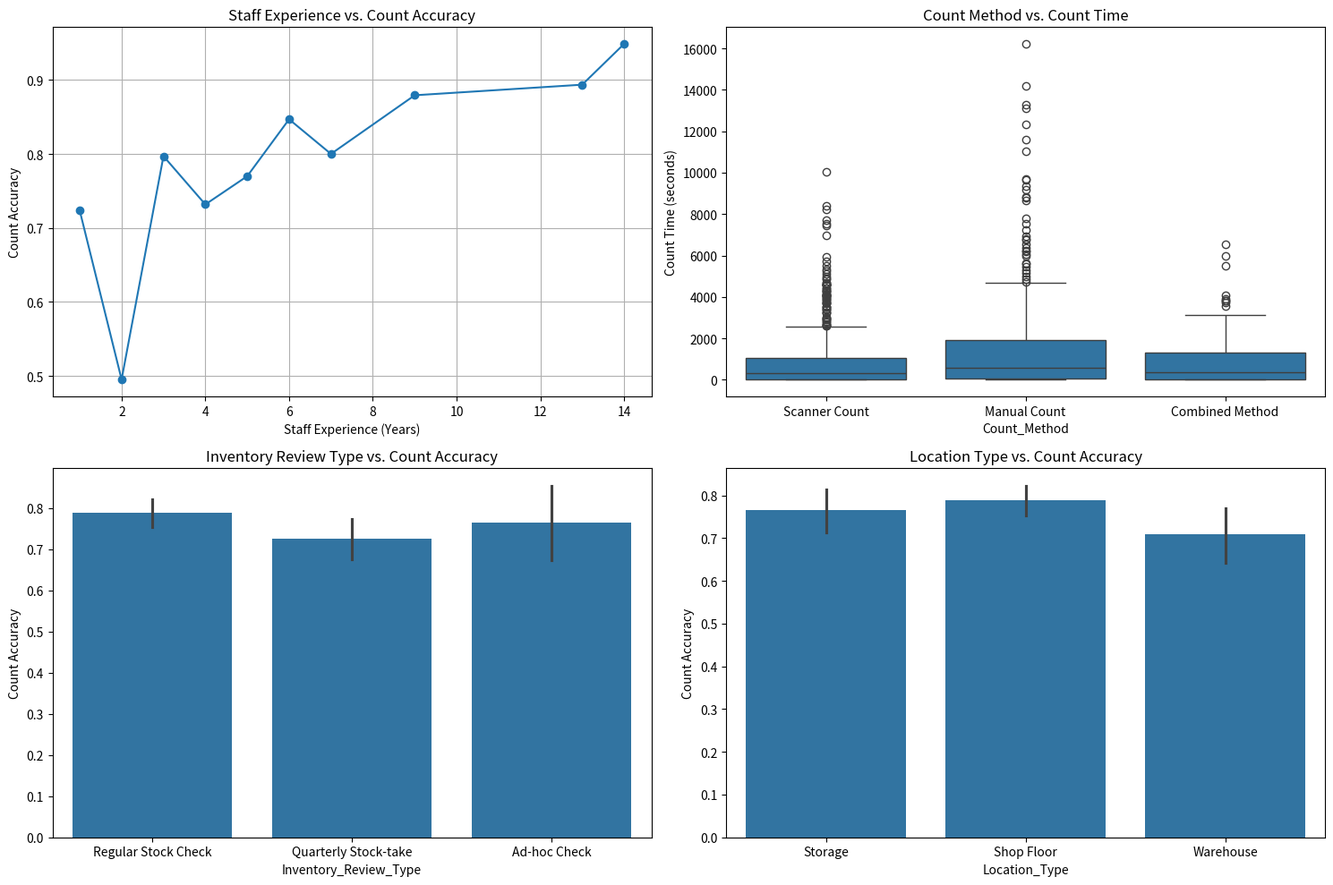
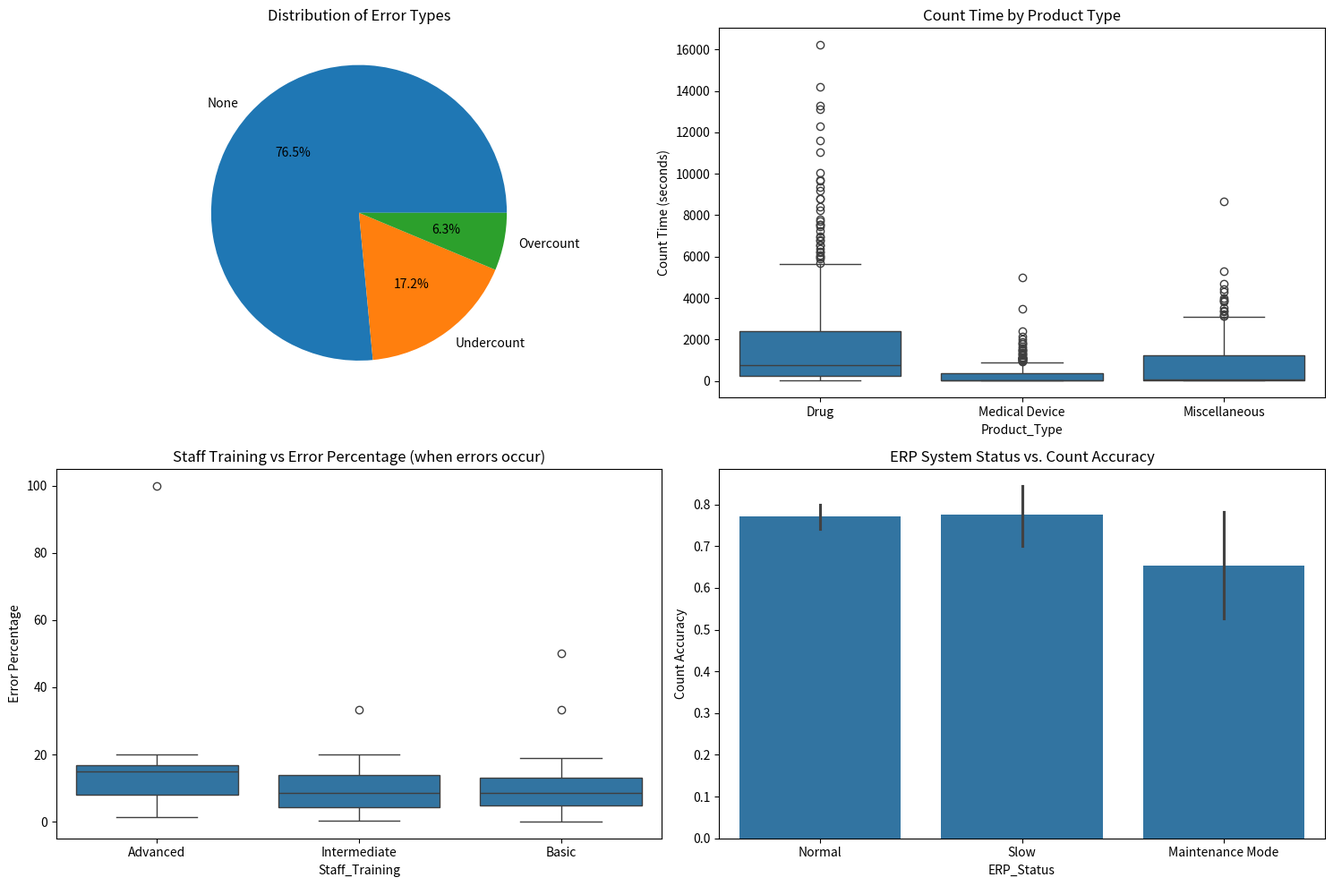

Recreate these plots in Python, in order.
import pandas as pd
import numpy as np
import matplotlib.pyplot as plt
import seaborn as sns
from datetime import datetime, timedelta

# Set random seed for reproducibility
np.random.seed(42)

def generate_simplepharma_baseline_data(n_records=1000):
    """
    Generate synthetic baseline data for SimplePharma's inventory accuracy analysis
    
    Parameters:
    n_records: Number of inventory count records to generate
    
    Returns:
    DataFrame with baseline inventory accuracy data with realistic X-Y relationships
    """
    # Define the potential X variables with meaningful distributions
    
    # 1. Staff factors
    staff_ids = list(range(1, 21))  # 20 staff members
    
    # Experience years with realistic distribution (more junior than senior staff)
    staff_experience = {}
    for staff_id in staff_ids:
        # Gamma distribution creates right-skewed experience distribution (more junior staff)
        experience = np.random.gamma(shape=2.0, scale=3.0)
        staff_experience[staff_id] = max(1, min(15, round(experience)))
    
    # Training levels correlated with experience
    staff_training = {}
    for staff_id, exp in staff_experience.items():
        if exp < 3:
            probs = [0.7, 0.3, 0.0]  # Mostly basic training for new staff
        elif exp < 8:
            probs = [0.2, 0.7, 0.1]  # Mostly intermediate for mid-experience
        else:
            probs = [0.1, 0.4, 0.5]  # Mostly advanced for experienced staff
        staff_training[staff_id] = np.random.choice(['Basic', 'Intermediate', 'Advanced'], p=probs)
    
    # Role distribution with hierarchy
    staff_roles = {}
    for staff_id, exp in staff_experience.items():
        if exp > 10:
            probs = [0.2, 0.5, 0.3]  # Experienced staff more likely to be leaders
        elif exp > 5:
            probs = [0.5, 0.4, 0.1]  # Mid-experience mixed roles
        else:
            probs = [0.8, 0.2, 0.0]  # New staff mostly pharmacy staff
        staff_roles[staff_id] = np.random.choice(['Pharmacy Staff', 'Warehouse Team', 'Team Leader'], p=probs)
    
    # 2. Product factors with realistic distributions
    product_types = ['Medical Device', 'Drug', 'Miscellaneous']
    product_type_weights = [0.3, 0.5, 0.2]  # As per SimplePharma's distribution
    
    product_subtypes = {
        'Medical Device': ['Diagnostic', 'Therapeutic', 'Monitoring', 'Surgical'],
        'Drug': ['Prescription', 'OTC', 'Controlled', 'Refrigerated'],
        'Miscellaneous': ['Hygiene', 'Supplements', 'First Aid', 'Baby Care']
    }
    
    # Packaging distributions vary by product type
    packaging_distributions = {
        'Medical Device': {'Individual': 0.5, 'Box': 0.4, 'Blister Pack': 0.1},
        'Drug': {'Blister Pack': 0.4, 'Bottle': 0.3, 'Box': 0.2, 'Tube': 0.1},
        'Miscellaneous': {'Individual': 0.3, 'Box': 0.3, 'Bottle': 0.2, 'Tube': 0.2}
    }
    
    # 3. Location factors mapped to building structure
    # Based on SimplePharma's two-building infrastructure
    locations = [
        'Shop Floor - Zone A', 'Shop Floor - Zone B', 'Shop Floor - Zone C',
        'Storage Room - Medical Devices', 'Storage Room - Drugs',
        'Warehouse - Main Building 3rd Floor', 'Warehouse - Shop Building Ground Floor'
    ]
    
    # Location probabilities based on product type (from documentation)
    location_by_product = {
        'Medical Device': [0.2, 0.1, 0.1, 0.3, 0.0, 0.3, 0.0],
        'Drug': [0.2, 0.2, 0.1, 0.0, 0.3, 0.0, 0.2],
        'Miscellaneous': [0.3, 0.2, 0.2, 0.0, 0.1, 0.0, 0.2]
    }
    
    # 4. Environmental factors
    # Time of day affects fatigue and accuracy
    times_of_day = ['Morning', 'Afternoon', 'Evening']
    
    # Day of week affects workload
    days_of_week = ['Monday', 'Tuesday', 'Wednesday', 'Thursday', 'Friday', 'Saturday', 'Sunday']
    day_weights = [0.2, 0.15, 0.15, 0.15, 0.2, 0.1, 0.05]  # Busier on Monday/Friday
    
    # End of month has higher activity and pressure
    is_end_of_month = [True, False]
    end_of_month_weights = [0.2, 0.8]  # 20% of counts happen at month-end
    
    # 5. System factors
    scanner_battery_levels = ['Low', 'Medium', 'High']
    scanner_battery_weights = [0.1, 0.3, 0.6]  # Mostly charged, sometimes issues
    
    scanner_models = ['Old Model', 'Current Model', 'New Model']
    scanner_model_weights = [0.2, 0.7, 0.1]  # Mostly current model
    
    scanner_calibrated = [True, False]
    calibration_weights = [0.7, 0.3]  # 70% properly calibrated
    
    erp_status = ['Normal', 'Slow', 'Maintenance Mode']
    erp_status_weights = [0.8, 0.15, 0.05]  # Mostly normal, occasionally issues
    
    wifi_strength = ['Weak', 'Normal', 'Strong']
    wifi_strength_by_location = {
        'Shop Floor - Zone A': [0.1, 0.7, 0.2],
        'Shop Floor - Zone B': [0.1, 0.7, 0.2],
        'Shop Floor - Zone C': [0.2, 0.7, 0.1],
        'Storage Room - Medical Devices': [0.3, 0.6, 0.1],
        'Storage Room - Drugs': [0.3, 0.6, 0.1],
        'Warehouse - Main Building 3rd Floor': [0.4, 0.5, 0.1],
        'Warehouse - Shop Building Ground Floor': [0.3, 0.6, 0.1]
    }
    
    # 6. Process factors
    count_methods = ['Manual Count', 'Scanner Count', 'Combined Method']
    # Count method probabilities based on product type
    count_method_by_product = {
        'Medical Device': [0.2, 0.7, 0.1],  # Mostly scanner for devices
        'Drug': [0.3, 0.6, 0.1],  # Mixed methods for drugs
        'Miscellaneous': [0.4, 0.5, 0.1]  # More manual for misc items
    }
    
    inventory_review_types = ['Regular Stock Check', 'Quarterly Stock-take', 'Ad-hoc Check']
    review_type_weights = [0.6, 0.3, 0.1]  # Distribution of check types
    
    # Generate the dataset
    data = []
    
    for i in range(n_records):
        # Select random date in last year
        record_date = (datetime(2023, 1, 1) + timedelta(days=np.random.randint(0, 365)))
        
        # Determine if it's end of month
        is_end_of_month_val = record_date.day >= 25  # Simplification for end of month
        
        # Select staff member
        staff_id = np.random.choice(staff_ids)
        staff_exp = staff_experience[staff_id]
        staff_train = staff_training[staff_id]
        staff_role = staff_roles[staff_id]
        
        # Select product details
        product_type = np.random.choice(product_types, p=product_type_weights)
        product_subtype = np.random.choice(product_subtypes[product_type])
        
        # Packaging depends on product type
        packaging_options = list(packaging_distributions[product_type].keys())
        packaging_probs = list(packaging_distributions[product_type].values())
        packaging = np.random.choice(packaging_options, p=packaging_probs)
        
        # Location depends on product type
        location = np.random.choice(locations, p=location_by_product[product_type])
        
        # Environmental factors
        time_of_day = np.random.choice(times_of_day)
        day_of_week = np.random.choice(days_of_week, p=day_weights)
        
        # System factors
        scanner_battery = np.random.choice(scanner_battery_levels, p=scanner_battery_weights)
        scanner_model = np.random.choice(scanner_models, p=scanner_model_weights)
        is_calibrated = np.random.choice(scanner_calibrated, p=calibration_weights)
        erp_system_status = np.random.choice(erp_status, p=erp_status_weights)
        wifi = np.random.choice(wifi_strength, p=wifi_strength_by_location[location])
        
        # Process factors
        count_method = np.random.choice(count_methods, p=count_method_by_product[product_type])
        review_type = np.random.choice(inventory_review_types, p=review_type_weights)
        
        # Determine actual quantity based on product type and packaging
        if product_type == 'Medical Device':
            base_quantity = np.random.randint(1, 50)
        elif product_type == 'Drug':
            base_quantity = np.random.randint(5, 200)
        else:  # Miscellaneous
            base_quantity = np.random.randint(10, 100)
        
        # Adjust quantity based on packaging
        if packaging == 'Blister Pack':
            actual_quantity = base_quantity * np.random.randint(4, 12)
        elif packaging == 'Box':
            actual_quantity = base_quantity * np.random.randint(10, 50)
        elif packaging == 'Bottle':
            actual_quantity = base_quantity * np.random.randint(30, 100)
        else:  # Individual or Tube
            actual_quantity = base_quantity
        
        # Now build our Y=f(X) relationship for count accuracy
        # Start with base error rate
        base_error_rate = 0.15  # 15% baseline error rate
        
        # Apply modifiers based on X factors with different strengths
        # Strong factors (high impact on accuracy)
        if staff_exp < 3:
            base_error_rate *= 1.5  # New staff 50% more errors
        elif staff_exp > 10:
            base_error_rate *= 0.6  # Very experienced staff 40% fewer errors
        
        if staff_train == 'Basic':
            base_error_rate *= 1.4  # Basic training 40% more errors
        elif staff_train == 'Advanced':
            base_error_rate *= 0.7  # Advanced training 30% fewer errors
        
        if count_method == 'Manual Count':
            base_error_rate *= 1.6  # Manual counting 60% more errors
        elif count_method == 'Scanner Count':
            base_error_rate *= 0.7  # Scanner counting 30% fewer errors
        
        # Medium factors (moderate impact on accuracy)
        if 'Warehouse' in location:
            base_error_rate *= 1.3  # Warehouse location 30% more errors
        
        if scanner_battery == 'Low':
            base_error_rate *= 1.2  # Low battery 20% more errors
        
        if erp_system_status == 'Maintenance Mode':
            base_error_rate *= 1.3  # Maintenance mode 30% more errors
        elif erp_system_status == 'Slow':
            base_error_rate *= 1.1  # Slow ERP 10% more errors
        
        if time_of_day == 'Evening':
            base_error_rate *= 1.2  # Evening 20% more errors
        elif time_of_day == 'Morning':
            base_error_rate *= 0.9  # Morning 10% fewer errors
        
        if review_type == 'Quarterly Stock-take':
            base_error_rate *= 1.3  # Quarterly stock-take 30% more errors
        
        # Weak factors (minor impact on accuracy)
        if wifi == 'Weak':
            base_error_rate *= 1.1  # Weak WiFi 10% more errors
        
        if is_end_of_month_val:
            base_error_rate *= 1.1  # End of month 10% more errors
        
        if day_of_week in ['Monday', 'Friday']:
            base_error_rate *= 1.05  # Monday/Friday 5% more errors
        
        if not is_calibrated:
            base_error_rate *= 1.05  # Uncalibrated scanner 5% more errors
        
        # Product type factors
        if product_type == 'Drug' and product_subtype == 'Controlled':
            base_error_rate *= 0.8  # More careful with controlled substances
        
        if packaging == 'Box':
            base_error_rate *= 1.15  # Boxed items harder to count
        
        # Add some random noise (±20%)
        error_rate = base_error_rate * np.random.uniform(0.8, 1.2)
        
        # Cap error rate at reasonable bounds
        error_rate = min(0.8, max(0.01, error_rate))
        
        # Determine if an error will occur
        if np.random.random() < error_rate:
            # Determine error type (undercount more common than overcount)
            if np.random.random() < 0.7:  # 70% chance of undercount
                max_error = max(1, int(actual_quantity * 0.2))
                error_amount = np.random.randint(1, max_error + 1)
                counted_quantity = actual_quantity - error_amount
                error_type = 'Undercount'
            else:  # 30% chance of overcount
                max_error = max(1, int(actual_quantity * 0.15))
                error_amount = np.random.randint(1, max_error + 1)
                counted_quantity = actual_quantity + error_amount
                error_type = 'Overcount'
            
            count_accurate = False
        else:
            # No error
            counted_quantity = actual_quantity
            error_amount = 0
            error_type = 'None'
            count_accurate = True
        
        # Calculate error percentage
        if actual_quantity > 0 and error_amount > 0:
            error_percentage = (error_amount / actual_quantity) * 100
        else:
            error_percentage = 0
        
        # Calculate count time
        base_time_per_item = 0.5  # Base seconds per item
        
        # Count time modifiers
        time_factor = 1.0
        
        # Staff factors affect time
        time_factor *= max(0.6, min(1.5, 1.5 - (0.05 * staff_exp)))  # Experience speeds up counting
        
        if staff_train == 'Basic':
            time_factor *= 1.2  # Basic training 20% slower
        elif staff_train == 'Advanced':
            time_factor *= 0.8  # Advanced training 20% faster
        
        # Product and method factors
        if count_method == 'Manual Count':
            time_factor *= 1.5  # Manual counting 50% slower
        elif count_method == 'Scanner Count':
            time_factor *= 0.7  # Scanner counting 30% faster
        
        if product_type == 'Medical Device':
            time_factor *= 1.2  # Medical devices take longer to count
        
        if packaging == 'Box':
            time_factor *= 1.3  # Boxed items take longer
        
        # System factors
        if scanner_battery == 'Low':
            time_factor *= 1.2  # Low battery delays scanning
        
        if erp_system_status != 'Normal':
            time_factor *= 1.2  # System issues slow down process
        
        # Calculate time with some randomness
        count_time = actual_quantity * base_time_per_item * time_factor
        count_time = count_time * np.random.uniform(0.9, 1.1)  # Add ±10% random variation
        count_time = max(10, round(count_time))  # Minimum 10 seconds, rounded
        
        # Create the record with all our X and Y variables
        record = {
            # Identifiers
            'Record_ID': f'REC{i+1:04d}',
            'Date': record_date.strftime('%Y-%m-%d'),
            
            # Y variables (outcomes)
            'Actual_Quantity': actual_quantity,
            'Counted_Quantity': max(0, counted_quantity),  # Ensure no negative counts
            'Count_Accurate': count_accurate,
            'Error_Type': error_type,
            'Error_Amount': error_amount,
            'Error_Percentage': error_percentage,
            'Count_Time_Seconds': count_time,
            
            # X variables (factors)
            # Staff factors
            'Staff_ID': staff_id,
            'Staff_Experience_Years': staff_exp,
            'Staff_Training': staff_train,
            'Staff_Role': staff_role,
            
            # Product factors
            'Product_Type': product_type,
            'Product_Subtype': product_subtype,
            'Packaging': packaging,
            
            # Location factors
            'Location': location,
            
            # Environmental factors
            'Time_of_Day': time_of_day,
            'Day_of_Week': day_of_week,
            'End_of_Month': is_end_of_month_val,
            
            # System factors
            'Scanner_Battery': scanner_battery,
            'Scanner_Model': scanner_model,
            'Scanner_Calibrated': is_calibrated,
            'ERP_Status': erp_system_status,
            'WiFi_Strength': wifi,
            
            # Process factors
            'Count_Method': count_method,
            'Inventory_Review_Type': review_type
        }
        
        data.append(record)
    
    # Create DataFrame
    inventory_df = pd.DataFrame(data)
    
    # Data validation: Check error rates by key factors
    print("Data Validation - Error Rates by Key Factors:")
    
    # By staff training
    training_accuracy = inventory_df.groupby('Staff_Training')['Count_Accurate'].mean()
    print("\nAccuracy by Staff Training:")
    print(training_accuracy)
    
    # By count method
    method_accuracy = inventory_df.groupby('Count_Method')['Count_Accurate'].mean()
    print("\nAccuracy by Count Method:")
    print(method_accuracy)
    
    # By location type
    inventory_df['Location_Type'] = inventory_df['Location'].apply(
        lambda x: 'Warehouse' if 'Warehouse' in x else 
                 ('Storage' if 'Storage' in x else 'Shop Floor'))
    location_accuracy = inventory_df.groupby('Location_Type')['Count_Accurate'].mean()
    print("\nAccuracy by Location Type:")
    print(location_accuracy)
    
    # Overall metrics
    accuracy_percentage = inventory_df['Count_Accurate'].mean() * 100
    avg_error_percentage = inventory_df[inventory_df['Error_Amount'] > 0]['Error_Percentage'].mean()
    avg_count_time = inventory_df['Count_Time_Seconds'].mean()
    
    print("\nOverall Baseline Metrics:")
    print(f"Count Accuracy: {accuracy_percentage:.2f}%")
    print(f"Average Error Percentage (when errors occur): {avg_error_percentage:.2f}%")
    print(f"Average Count Time: {avg_count_time:.2f} seconds")
    
    return inventory_df

# Generate and save the data
inventory_df = generate_simplepharma_baseline_data(n_records=1000)
inventory_df.to_csv('simplepharma_inventory_analysis.csv', index=False)

# Create visualizations to verify data relationships
plt.figure(figsize=(15, 10))

# Staff Experience vs. Accuracy
plt.subplot(2, 2, 1)
staff_exp_accuracy = inventory_df.groupby('Staff_Experience_Years')['Count_Accurate'].mean()
plt.plot(staff_exp_accuracy.index, staff_exp_accuracy.values, 'o-')
plt.xlabel('Staff Experience (Years)')
plt.ylabel('Count Accuracy')
plt.title('Staff Experience vs. Count Accuracy')
plt.grid(True)

# Count Method vs. Count Time
plt.subplot(2, 2, 2)
sns.boxplot(x='Count_Method', y='Count_Time_Seconds', data=inventory_df)
plt.title('Count Method vs. Count Time')
plt.ylabel('Count Time (seconds)')

# Continue with more validation plots
plt.subplot(2, 2, 3)
sns.barplot(x='Inventory_Review_Type', y='Count_Accurate', data=inventory_df)
plt.title('Inventory Review Type vs. Count Accuracy')
plt.ylabel('Count Accuracy')

# Location Type vs. Accuracy
plt.subplot(2, 2, 4)
sns.barplot(x='Location_Type', y='Count_Accurate', data=inventory_df)
plt.title('Location Type vs. Count Accuracy')
plt.ylabel('Count Accuracy')

plt.tight_layout()
plt.savefig('data_validation_plots.png')
plt.close()

# Create additional visualizations for factor relationship validation
plt.figure(figsize=(15, 10))

# Error types distribution
plt.subplot(2, 2, 1)
error_counts = inventory_df['Error_Type'].value_counts()
plt.pie(error_counts, labels=error_counts.index, autopct='%1.1f%%')
plt.title('Distribution of Error Types')

# Count time by product type
plt.subplot(2, 2, 2)
sns.boxplot(x='Product_Type', y='Count_Time_Seconds', data=inventory_df)
plt.title('Count Time by Product Type')
plt.ylabel('Count Time (seconds)')

# Staff training vs error percentage
plt.subplot(2, 2, 3)
error_df = inventory_df[inventory_df['Error_Amount'] > 0]
sns.boxplot(x='Staff_Training', y='Error_Percentage', data=error_df)
plt.title('Staff Training vs Error Percentage (when errors occur)')
plt.ylabel('Error Percentage')

# System factors impact on accuracy
plt.subplot(2, 2, 4)
sns.barplot(x='ERP_Status', y='Count_Accurate', data=inventory_df)
plt.title('ERP System Status vs. Count Accuracy')
plt.ylabel('Count Accuracy')

plt.tight_layout()
plt.savefig('factor_relationship_validation.png')
plt.close()

print("\nData generation and validation complete. Visualizations saved.")
